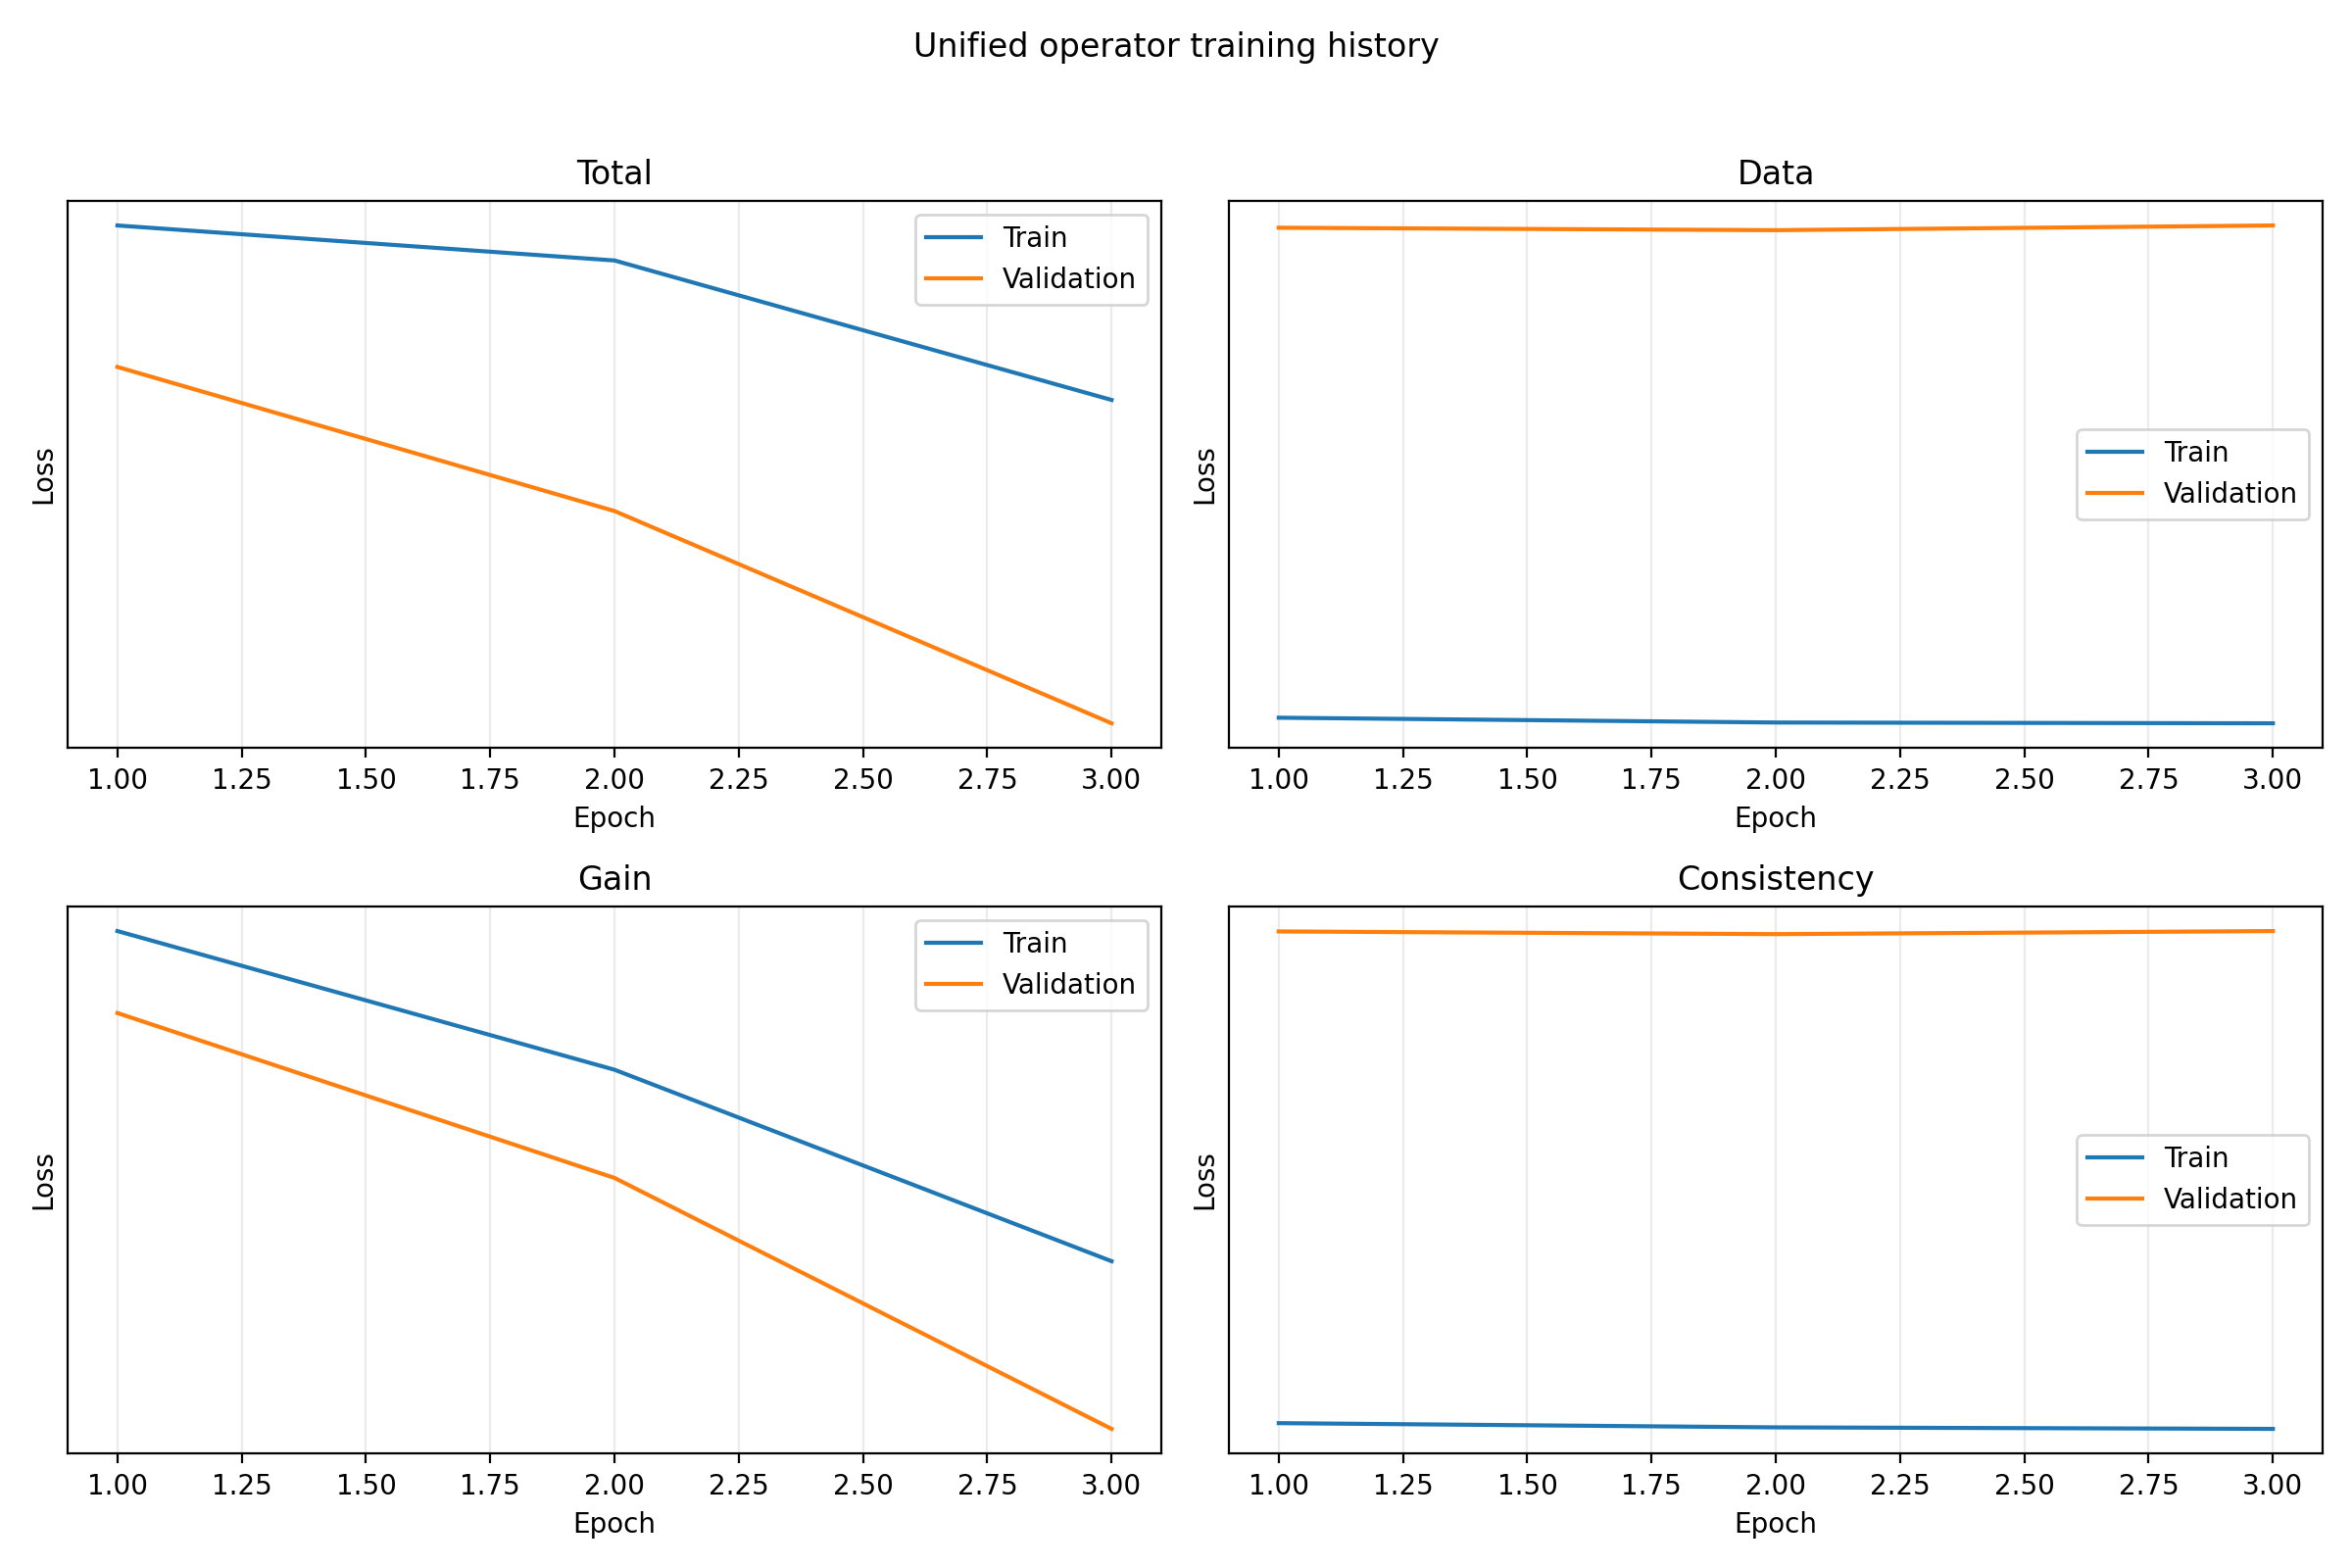

Data behind this chart, as committed beside it:
epoch, train_data, train_gain, train_consistency, train_physics, train_total, validation_data, validation_gain, validation_consistency, validation_physics, validation_total
1, 0.002144, 0.2008, 0.002149, 0.8202, 0.07165, 0.003984, 0.1832, 0.003997, 0.0, 0.06095
2, 0.002131, 0.172, 0.002137, 1.404, 0.06884, 0.003971, 0.1524, 0.003984, 0.0, 0.05169
3, 0.002129, 0.1389, 0.002133, 1.383, 0.05869, 0.003995, 0.1152, 0.003999, 0.0, 0.04055
